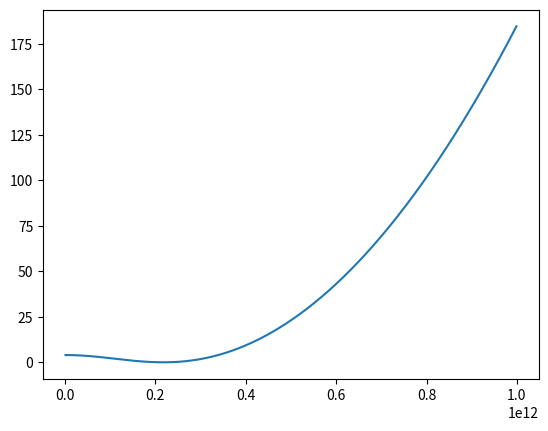

Write the Python code that produced this figure.
import numpy as np

c = 299792458.0
kb =1.3806488e-23
h = 6.62606957e-34
Tcmb = 2.72548

def brightness(T, nu):
    """
    T in Kelvins
    nu in Hz

    returns brightness in Watts per square meter per Hertz per steradian
    """

    b_nu = (2 * h * nu**3 / c**2) / (np.exp(h * nu / (kb * T)) - 1)

    return b_nu


def dbdt(T, nu):
    """
    T in Kelvins
    nu in Hz

    returns brightness in Watts per square meter per Hertz per steradian
    """

    x = h * nu / (kb * T)
    ans = 2 * np.exp(x) * x**2 * nu**2 * kb / c**2 / (np.exp(x) - 1)**2

    return ans
    


def foo():
    import matplotlib.pyplot as mpl

    nu = np.arange(1, 500) * 1e9
    t = 2.72548

    b = brightness(t, nu)

    mpl.plot(nu, b)
    mpl.show()


def foo2():
    import matplotlib.pyplot as mpl
    nu = np.arange(1, 500) * 1e9
    t1 = 2.725
    t2 = 2.726

    deriv = dbdt(t1, nu)
    b1 = brightness(t1, nu)
    b2 = brightness(t2, nu)
    deriv2 = (b2 - b1) / (t2 - t1)

    mpl.plot(nu, deriv)
    mpl.plot(nu, deriv2)
    mpl.show()


def a2t(nu, t_cmb=Tcmb):
    """
    Antenna to thermodynamic temperature fluctuation conversion.
    Input is frequency in Hz.
    """

    x = h * nu / (kb * t_cmb)
    return (np.exp(x) - 1)**2 / (x**2 * np.exp(x))


def thermal_sz(nu):
    x = h * nu / (kb * Tcmb)
    return (x * (np.exp(x) + 1) / (np.exp(x) - 1) - 4)**2


def foo3():
    import matplotlib.pyplot as mpl
    nu1 = 100.e9
    nu2 = 143.e9
    nu3 = 217.e9


    nu = np.arange(1000) * 1.0e9

    mpl.plot(nu, thermal_sz(nu))
    mpl.show()


if __name__ == "__main__":
    #foo()
    #foo2()
    foo3()
